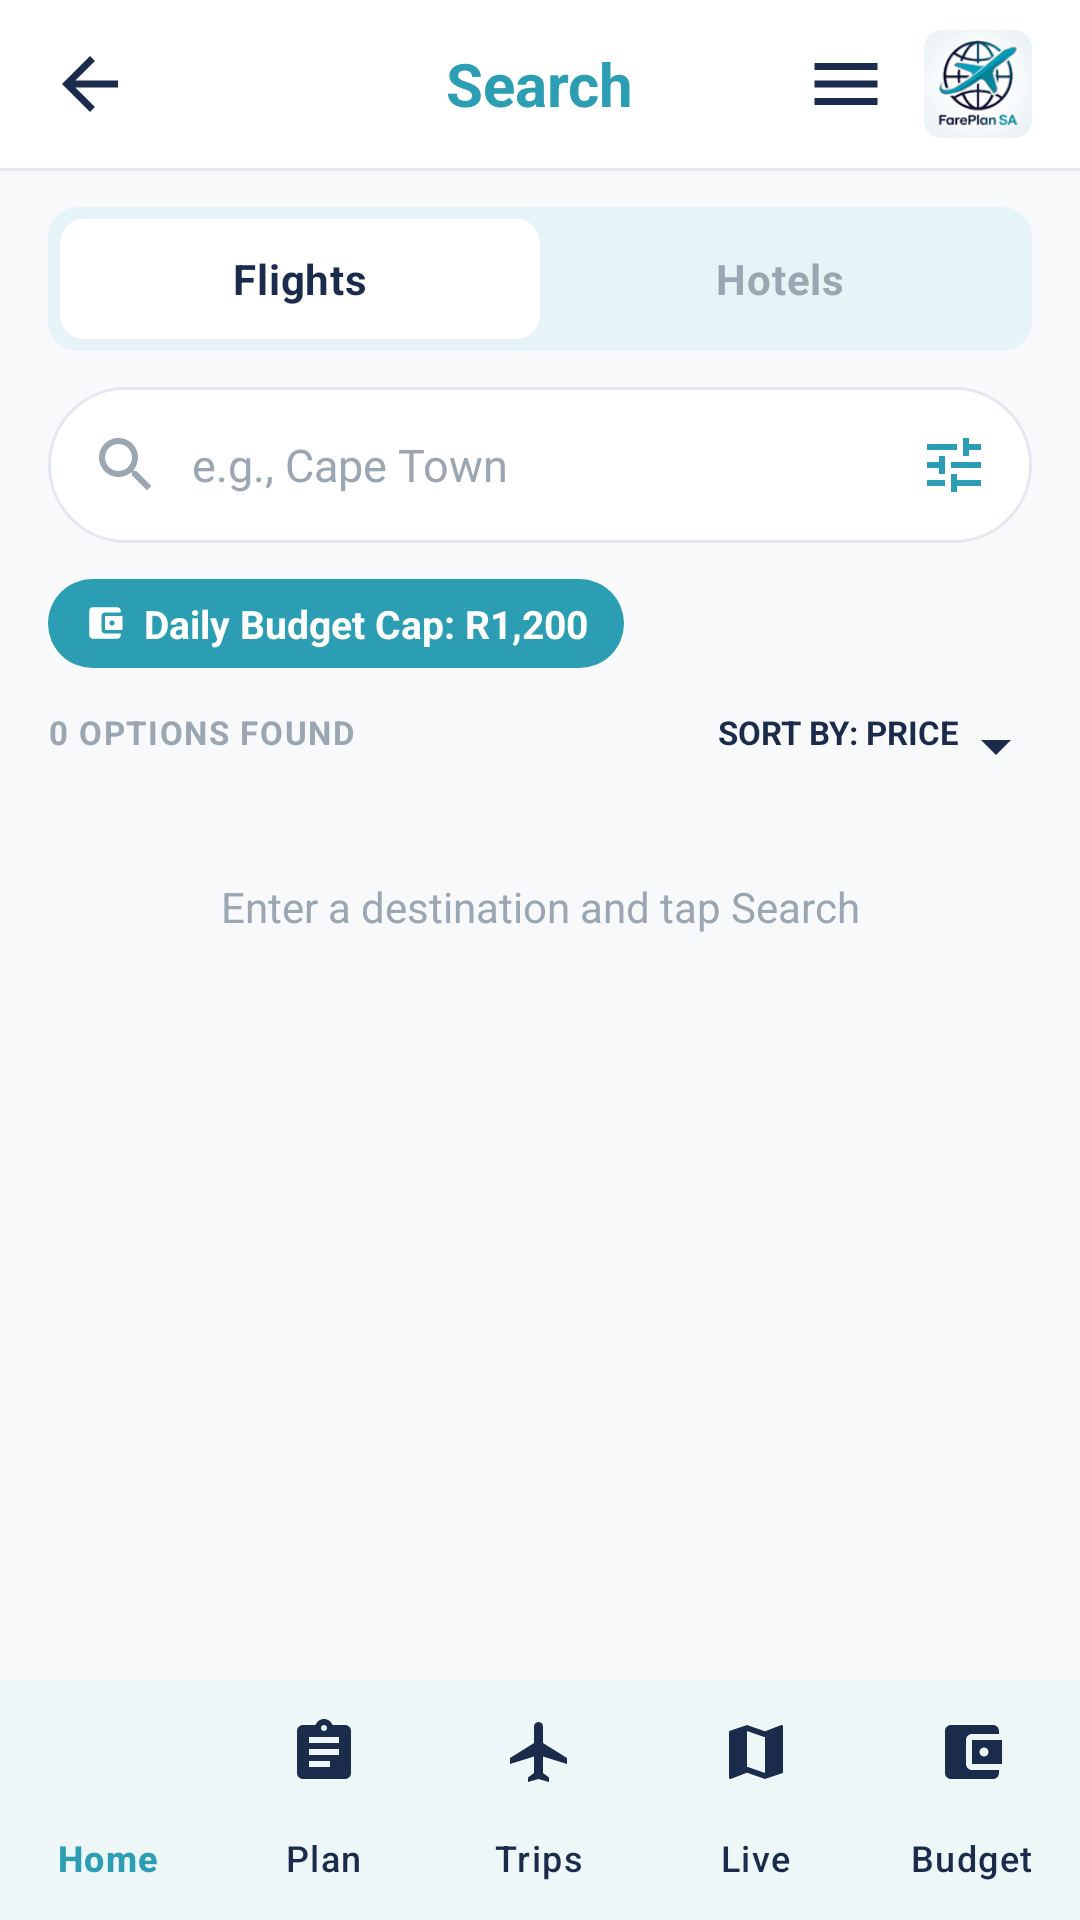

Produce the Android XML layout that renders to this screen, including the resource entries it uses.
<!-- AndroidManifest.xml: application theme Theme.FarePlanSA -->
<!-- res/layout/activity_search.xml -->
<?xml version="1.0" encoding="utf-8"?>
<androidx.drawerlayout.widget.DrawerLayout
    xmlns:android="http://schemas.android.com/apk/res/android"
    xmlns:app="http://schemas.android.com/apk/res-auto"
    xmlns:tools="http://schemas.android.com/tools"
    android:id="@+id/drawerLayout"
    android:layout_width="match_parent"
    android:layout_height="match_parent"
    android:background="@color/bg_app">

    <LinearLayout
        android:layout_width="match_parent"
        android:layout_height="match_parent"
        android:orientation="vertical">

        
        <RelativeLayout
            android:layout_width="match_parent"
            android:layout_height="56dp"
            android:background="@color/white"
            android:paddingHorizontal="16dp">

            <ImageView
                android:id="@+id/btnBack"
                android:layout_width="28dp"
                android:layout_height="28dp"
                android:layout_alignParentStart="true"
                android:layout_centerVertical="true"
                android:contentDescription="Back"
                android:src="@drawable/ic_arrow_back"
                app:tint="@color/brand_navy"
                android:clickable="true"
                android:focusable="true"/>

            <TextView
                android:layout_width="wrap_content"
                android:layout_height="wrap_content"
                android:layout_centerInParent="true"
                android:text="@string/search_title"
                android:textColor="@color/brand_primary"
                android:textSize="20sp"
                android:textStyle="bold" />

            <ImageView
                android:id="@+id/btnMenu"
                android:layout_width="28dp"
                android:layout_height="28dp"
                android:layout_toStartOf="@id/imgProfile"
                android:layout_centerVertical="true"
                android:layout_marginEnd="12dp"
                android:contentDescription="Menu"
                android:src="@drawable/ic_menu"
                app:tint="@color/brand_navy"
                android:clickable="true"
                android:focusable="true"/>

            <ImageView
                android:id="@+id/imgProfile"
                android:layout_width="36dp"
                android:layout_height="36dp"
                android:layout_alignParentEnd="true"
                android:layout_centerVertical="true"
                android:contentDescription="Profile"
                android:src="@drawable/logo" />
        </RelativeLayout>

        <View
            android:layout_width="match_parent"
            android:layout_height="1dp"
            android:background="@color/divider" />

        <FrameLayout
            android:layout_width="match_parent"
            android:layout_height="0dp"
            android:layout_weight="1">

            <LinearLayout
                android:layout_width="match_parent"
                android:layout_height="match_parent"
                android:orientation="vertical">

                
                <RadioGroup
                    android:id="@+id/radioType"
                    android:layout_width="match_parent"
                    android:layout_height="wrap_content"
                    android:layout_marginHorizontal="16dp"
                    android:layout_marginTop="12dp"
                    android:background="@drawable/bg_toggle_container"
                    android:orientation="horizontal"
                    android:padding="4dp">

                    <RadioButton
                        android:id="@+id/radioFlights"
                        android:layout_width="0dp"
                        android:layout_height="40dp"
                        android:layout_weight="1"
                        android:background="@drawable/bg_toggle_segment"
                        android:button="@null"
                        android:checked="true"
                        android:gravity="center"
                        android:text="@string/search_flights"
                        android:textColor="@color/toggle_text"
                        android:textStyle="bold" />

                    <RadioButton
                        android:id="@+id/radioHotels"
                        android:layout_width="0dp"
                        android:layout_height="40dp"
                        android:layout_weight="1"
                        android:background="@drawable/bg_toggle_segment"
                        android:button="@null"
                        android:gravity="center"
                        android:text="@string/search_hotels"
                        android:textColor="@color/toggle_text"
                        android:textStyle="bold" />
                </RadioGroup>

                
                <LinearLayout
                    android:layout_width="match_parent"
                    android:layout_height="52dp"
                    android:layout_marginHorizontal="16dp"
                    android:layout_marginTop="12dp"
                    android:background="@drawable/bg_search_pill"
                    android:gravity="center_vertical"
                    android:orientation="horizontal"
                    android:paddingHorizontal="14dp">

                    <ImageView
                        android:id="@+id/btnSearch"
                        android:layout_width="24dp"
                        android:layout_height="24dp"
                        android:contentDescription="@string/search_button"
                        android:src="@drawable/ic_search"
                        app:tint="@color/text_muted"
                        android:clickable="true"
                        android:focusable="true"/>

                    <EditText
                        android:id="@+id/etSearchQuery"
                        android:layout_width="0dp"
                        android:layout_height="match_parent"
                        android:layout_marginStart="10dp"
                        android:layout_weight="1"
                        android:background="@null"
                        android:hint="@string/search_query_hint"
                        android:imeOptions="actionSearch"
                        android:inputType="text"
                        android:maxLines="1"
                        android:singleLine="true"
                        android:imeActionLabel="@string/search_button"
                        android:textColor="@color/brand_navy"
                        android:textColorHint="@color/text_muted"
                        android:textSize="15sp" />

                    <ImageView
                        android:id="@+id/btnFilter"
                        android:layout_width="24dp"
                        android:layout_height="24dp"
                        android:contentDescription="Filter"
                        android:src="@drawable/ic_tune"
                        app:tint="@color/brand_primary" />
                </LinearLayout>

                
                <TextView
                    android:id="@+id/tvSearchBudget"
                    android:layout_width="wrap_content"
                    android:layout_height="wrap_content"
                    android:layout_marginStart="16dp"
                    android:layout_marginTop="12dp"
                    android:background="@drawable/bg_chip_budget"
                    android:drawablePadding="6dp"
                    android:drawableStart="@drawable/ic_wallet_small"
                    android:paddingHorizontal="12dp"
                    android:paddingVertical="6dp"
                    android:text="Daily Budget Cap: R1,200"
                    android:textColor="@color/white"
                    android:textSize="13sp"
                    android:textStyle="bold" />

                
                <RelativeLayout
                    android:layout_width="match_parent"
                    android:layout_height="wrap_content"
                    android:layout_marginHorizontal="16dp"
                    android:layout_marginTop="14dp"
                    android:layout_marginBottom="8dp">

                    <TextView
                        android:id="@+id/tvResultCount"
                        android:layout_width="wrap_content"
                        android:layout_height="wrap_content"
                        android:layout_alignParentStart="true"
                        android:text="0 OPTIONS FOUND"
                        android:textColor="@color/text_muted"
                        android:textSize="11sp"
                        android:textStyle="bold"
                        android:letterSpacing="0.05" />

                    <TextView
                        android:id="@+id/tvSort"
                        android:layout_width="wrap_content"
                        android:layout_height="wrap_content"
                        android:layout_alignParentEnd="true"
                        android:drawableEnd="@drawable/ic_arrow_drop_down"
                        android:text="SORT BY: PRICE"
                        android:textColor="@color/brand_navy"
                        android:textSize="11sp"
                        android:textStyle="bold" />
                </RelativeLayout>

                <ProgressBar
                    android:id="@+id/progressSearch"
                    android:layout_width="wrap_content"
                    android:layout_height="wrap_content"
                    android:layout_gravity="center_horizontal"
                    android:visibility="gone" />

                <TextView
                    android:id="@+id/tvSearchEmpty"
                    android:layout_width="match_parent"
                    android:layout_height="wrap_content"
                    android:gravity="center"
                    android:padding="24dp"
                    android:text="@string/search_empty"
                    android:textColor="@color/text_muted"
                    android:textSize="14sp" />

                
                <androidx.recyclerview.widget.RecyclerView
                    android:id="@+id/recyclerResults"
                    android:layout_width="match_parent"
                    android:layout_height="0dp"
                    android:layout_weight="1"
                    android:clipToPadding="false"
                    android:paddingHorizontal="16dp"
                    tools:listitem="@layout/item_search_result"/>

            </LinearLayout>
        </FrameLayout>

        <com.google.android.material.bottomnavigation.BottomNavigationView
            android:id="@+id/bottomNav"
            android:layout_width="match_parent"
            android:layout_height="wrap_content"
            android:background="@color/white"
            app:itemIconTint="@color/nav_item_color"
            app:itemTextColor="@color/nav_item_color"
            app:labelVisibilityMode="labeled"
            app:menu="@menu/bottom_nav_menu" />

    </LinearLayout>

    <include layout="@layout/drawer_content" />

</androidx.drawerlayout.widget.DrawerLayout>
<!-- res/layout/item_search_result.xml (included above) -->
<?xml version="1.0" encoding="utf-8"?>
<androidx.cardview.widget.CardView
    xmlns:android="http://schemas.android.com/apk/res/android"
    xmlns:app="http://schemas.android.com/apk/res-auto"
    android:layout_width="match_parent"
    android:layout_height="wrap_content"
    android:layout_marginBottom="8dp"
    app:cardCornerRadius="8dp"
    app:cardElevation="2dp"
    app:cardBackgroundColor="#FFFFFF">

    <LinearLayout
        android:layout_width="match_parent"
        android:layout_height="wrap_content"
        android:orientation="horizontal"
        android:padding="12dp"
        android:gravity="center_vertical">

        <LinearLayout
            android:layout_width="0dp"
            android:layout_height="wrap_content"
            android:layout_weight="1"
            android:orientation="vertical">

            <TextView
                android:id="@+id/tvResultTitle"
                android:layout_width="wrap_content"
                android:layout_height="wrap_content"
                android:text="SAA JNB → CPT"
                android:textColor="@color/brand_navy"
                android:textSize="15sp"
                android:textStyle="bold"/>

            <TextView
                android:id="@+id/tvResultSubtitle"
                android:layout_width="wrap_content"
                android:layout_height="wrap_content"
                android:text="10 Dec, 08:00"
                android:textColor="@color/text_secondary"
                android:textSize="13sp"
                android:layout_marginTop="2dp"/>

            <TextView
                android:id="@+id/tvResultProvider"
                android:layout_width="wrap_content"
                android:layout_height="wrap_content"
                android:text="via Booking.com"
                android:textColor="@color/brand_primary"
                android:textSize="11sp"
                android:layout_marginTop="4dp"/>

        </LinearLayout>

        <LinearLayout
            android:layout_width="wrap_content"
            android:layout_height="wrap_content"
            android:orientation="vertical"
            android:gravity="end">

            <TextView
                android:id="@+id/tvResultBadge"
                android:layout_width="wrap_content"
                android:layout_height="wrap_content"
                android:text="IN BUDGET"
                android:textColor="@color/white"
                android:textSize="10sp"
                android:textStyle="bold"
                android:paddingHorizontal="8dp"
                android:paddingVertical="2dp"
                android:background="@color/budget_green"
                android:layout_marginTop="4dp"/>

            <TextView
                android:id="@+id/tvResultPrice"
                android:layout_width="wrap_content"
                android:layout_height="wrap_content"
                android:text="R1,200"
                android:textColor="@color/brand_navy"
                android:textSize="16sp"
                android:textStyle="bold"/>

            <Button
                android:id="@+id/btnResultBook"
                android:layout_width="wrap_content"
                android:layout_height="wrap_content"
                android:text="Book"
                android:textSize="12sp"
                android:backgroundTint="@color/brand_primary"
                android:textColor="#FFFFFF"
                android:layout_marginTop="4dp"
                android:minWidth="0dp"
                android:paddingHorizontal="16dp"/>

        </LinearLayout>

    </LinearLayout>

</androidx.cardview.widget.CardView>
<!-- res/layout/drawer_content.xml (included above) -->
<?xml version="1.0" encoding="utf-8"?>
<LinearLayout
    xmlns:android="http://schemas.android.com/apk/res/android"
    xmlns:app="http://schemas.android.com/apk/res-auto"
    android:layout_width="280dp"
    android:layout_height="match_parent"
    android:layout_gravity="start"
    android:background="@color/white"
    android:orientation="vertical">

    
    <LinearLayout
        android:layout_width="match_parent"
        android:layout_height="wrap_content"
        android:background="@color/brand_navy"
        android:orientation="vertical"
        android:padding="24dp">

        <ImageView
            android:layout_width="64dp"
            android:layout_height="64dp"
            android:src="@drawable/logo"
            android:contentDescription="@string/app_name"/>

        <TextView
            android:layout_width="wrap_content"
            android:layout_height="wrap_content"
            android:text="@string/app_name"
            android:textColor="@color/white"
            android:textSize="18sp"
            android:textStyle="bold"
            android:layout_marginTop="12dp"/>

        <TextView
            android:layout_width="wrap_content"
            android:layout_height="wrap_content"
            android:text="@string/onboarding_tagline"
            android:textColor="@color/brand_teal_light"
            android:textSize="12sp"
            android:layout_marginTop="2dp"/>
    </LinearLayout>

    
    <LinearLayout
        android:id="@+id/drawerHome"
        android:layout_width="match_parent"
        android:layout_height="wrap_content"
        android:orientation="horizontal"
        android:padding="16dp"
        android:background="?attr/selectableItemBackground"
        android:gravity="center_vertical">

        <ImageView
            android:layout_width="24dp"
            android:layout_height="24dp"
            android:src="@drawable/ic_home"
            android:contentDescription="Home"
            app:tint="@color/brand_navy"/>

        <TextView
            android:layout_width="wrap_content"
            android:layout_height="wrap_content"
            android:text="Home"
            android:textColor="@color/brand_navy"
            android:textSize="15sp"
            android:layout_marginStart="16dp"/>
    </LinearLayout>

    <LinearLayout
        android:id="@+id/drawerSettings"
        android:layout_width="match_parent"
        android:layout_height="wrap_content"
        android:orientation="horizontal"
        android:padding="16dp"
        android:background="?attr/selectableItemBackground"
        android:gravity="center_vertical">

        <ImageView
            android:layout_width="24dp"
            android:layout_height="24dp"
            android:src="@drawable/ic_tune"
            android:contentDescription="Settings"
            app:tint="@color/brand_navy"/>

        <TextView
            android:layout_width="wrap_content"
            android:layout_height="wrap_content"
            android:text="@string/dashboard_settings"
            android:textColor="@color/brand_navy"
            android:textSize="15sp"
            android:layout_marginStart="16dp"/>
    </LinearLayout>

    <LinearLayout
        android:id="@+id/drawerLogout"
        android:layout_width="match_parent"
        android:layout_height="wrap_content"
        android:orientation="horizontal"
        android:padding="16dp"
        android:background="?attr/selectableItemBackground"
        android:gravity="center_vertical">

        <ImageView
            android:layout_width="24dp"
            android:layout_height="24dp"
            android:src="@android:drawable/ic_lock_power_off"
            android:contentDescription="Logout"
            app:tint="@color/budget_red"/>

        <TextView
            android:layout_width="wrap_content"
            android:layout_height="wrap_content"
            android:text="@string/dashboard_logout"
            android:textColor="@color/budget_red"
            android:textSize="15sp"
            android:layout_marginStart="16dp"/>
    </LinearLayout>

</LinearLayout>
<!-- resources referenced by this layout -->
<resources>
  <color name="bg_app">#F8F9FB</color>
  <color name="brand_navy">#1A2B4C</color>
  <color name="brand_primary">#2B9EB3</color>
  <color name="brand_teal_light">#E6F4F7</color>
  <color name="budget_green">#2ECC71</color>
  <color name="budget_red">#E74C3C</color>
  <color name="divider">#E3E8EE</color>
  <color name="text_muted">#9AA6B2</color>
  <color name="text_secondary">#5C6B7A</color>
  <color name="white">#FFFFFF</color>
  <!-- drawable bg_chip_budget (drawable) -->
  <?xml version="1.0" encoding="utf-8"?>
  <shape xmlns:android="http://schemas.android.com/apk/res/android"
      android:shape="rectangle">
      <solid android:color="#2B9EB3" />
      <corners android:radius="16dp" />
  </shape>
  <!-- drawable bg_search_pill (drawable) -->
  <?xml version="1.0" encoding="utf-8"?>
  <shape xmlns:android="http://schemas.android.com/apk/res/android"
      android:shape="rectangle">
      <solid android:color="#FFFFFF" />
      <stroke android:width="1dp" android:color="#E3E8EE" />
      <corners android:radius="26dp" />
  </shape>
  <!-- drawable bg_toggle_container (drawable) -->
  <?xml version="1.0" encoding="utf-8"?>
  <shape xmlns:android="http://schemas.android.com/apk/res/android"
      android:shape="rectangle">
      <solid android:color="#E6F4F7" />
      <corners android:radius="10dp" />
  </shape>
  <!-- drawable ic_arrow_back (drawable) -->
  <vector xmlns:android="http://schemas.android.com/apk/res/android"
      android:width="24dp"
      android:height="24dp"
      android:viewportWidth="24"
      android:viewportHeight="24">
      <path
          android:fillColor="#1A2B4C"
          android:pathData="M20,11H7.83l5.59,-5.59L12,4l-8,8l8,8l1.41,-1.41L7.83,13H20V11z"/>
  </vector>
  <!-- drawable ic_arrow_drop_down (drawable) -->
  <vector xmlns:android="http://schemas.android.com/apk/res/android"
      android:width="24dp"
      android:height="24dp"
      android:viewportWidth="24"
      android:viewportHeight="24">
      <path
          android:fillColor="#1A2B4C"
          android:pathData="M7,10l5,5l5,-5z"/>
  </vector>
  <!-- drawable ic_menu (drawable) -->
  <vector xmlns:android="http://schemas.android.com/apk/res/android"
      android:width="24dp"
      android:height="24dp"
      android:viewportWidth="24"
      android:viewportHeight="24"
      android:tint="?attr/colorControlNormal">
    <path
        android:fillColor="@android:color/white"
        android:pathData="M3,18h18v-2H3V18zM3,13h18v-2H3V13zM3,6v2h18V6H3z"/>
  </vector>
  <!-- drawable ic_tune (drawable) -->
  <vector xmlns:android="http://schemas.android.com/apk/res/android"
      android:width="24dp"
      android:height="24dp"
      android:viewportWidth="24"
      android:viewportHeight="24">
      <path
          android:fillColor="#2B9EB3"
          android:pathData="M3,17v2h6v-2H3zM3,5v2h10V5H3zM13,21v-2h8v-2h-8v-2h-2v6h2zM7,9v2H3v2h4v2h2V9H7zM21,13v-2H11v2h10zM15,9h2V7h4V5h-4V3h-2v6z"/>
  </vector>
  <string name="app_name">FarePlan SA</string>
  <string name="dashboard_logout">Logout</string>
  <string name="dashboard_settings">Settings</string>
  <string name="onboarding_tagline">Travel Smarter. Spend Clearer.</string>
  <string name="search_button">Search</string>
  <string name="search_empty">Enter a destination and tap Search</string>
  <string name="search_flights">Flights</string>
  <string name="search_hotels">Hotels</string>
  <string name="search_query_hint">e.g., Cape Town</string>
  <string name="search_title">Search</string>
  <style name="Theme.FarePlanSA" parent="Base.Theme.FarePlanSA" />
  <color name="accent_orange">#F26522</color>
  <color name="bg_card">#FFFFFF</color>
  <color name="text_primary">#1A2B4C</color>
</resources>
